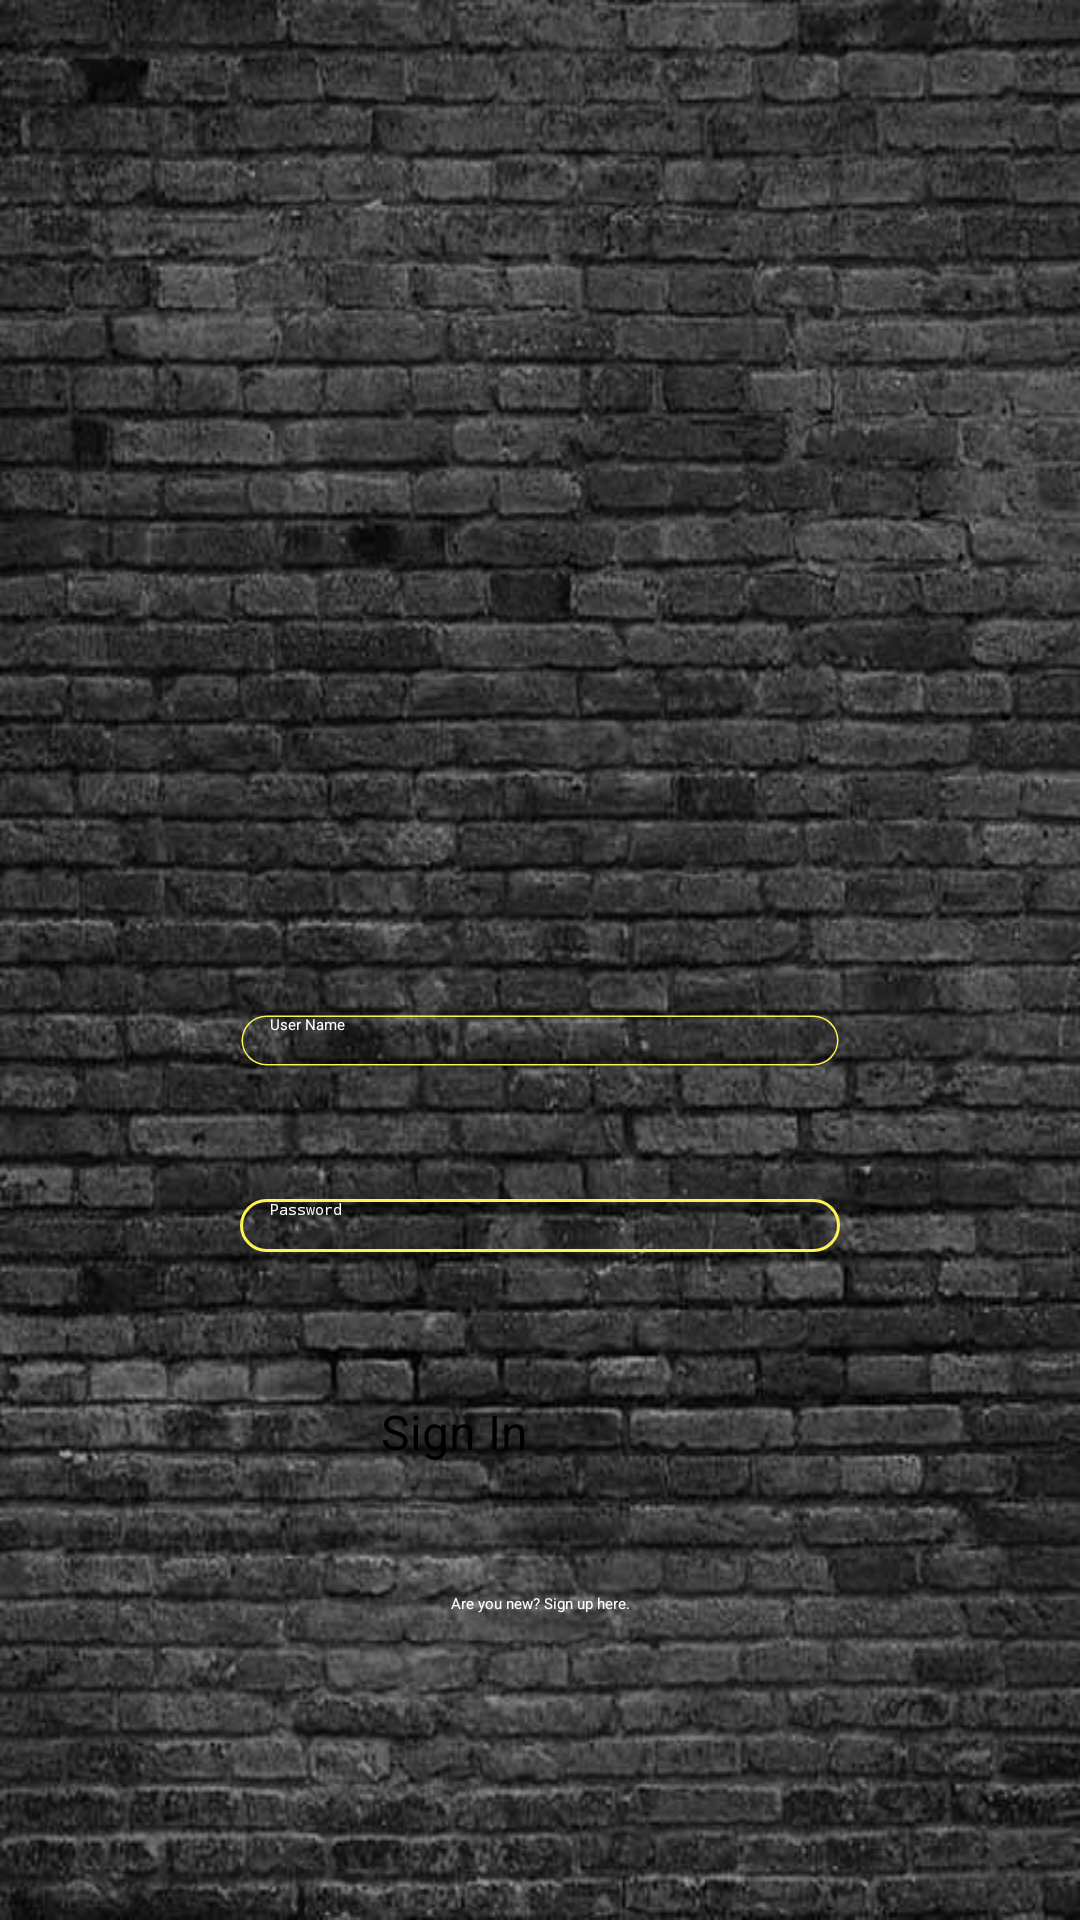

Layout XML and referenced resources for this Android screen:
<!-- AndroidManifest.xml: application theme Theme.FinalYearProject -->
<!-- res/layout/activity_main.xml -->
<?xml version="1.0" encoding="utf-8"?>
<androidx.constraintlayout.widget.ConstraintLayout xmlns:android="http://schemas.android.com/apk/res/android"
    xmlns:app="http://schemas.android.com/apk/res-auto"
    xmlns:tools="http://schemas.android.com/tools"
    android:layout_width="match_parent"
    android:layout_height="match_parent"
    android:background="@drawable/background2"
    tools:context=".MainActivity">

    <EditText
        android:id="@+id/editText_username"
        android:layout_width="200dp"
        android:layout_height="0dp"
        android:layout_marginBottom="44dp"
        android:background="@drawable/custom_input"
        android:clipToOutline="true"
        android:ems="10"
        android:hint="User Name"
        android:inputType="textPersonName"
        android:paddingStart="10dp"
        android:paddingEnd="10dp"
        android:textColorHint="@color/white"
        app:layout_constraintBottom_toTopOf="@+id/editText_password"
        app:layout_constraintEnd_toEndOf="parent"
        app:layout_constraintStart_toStartOf="parent"
        app:layout_constraintTop_toBottomOf="@+id/logo" />

    <EditText
        android:id="@+id/editText_password"
        android:layout_width="200dp"
        android:layout_height="0dp"
        android:layout_marginBottom="49dp"
        android:background="@drawable/custom_input"
        android:ems="10"
        android:hint="Password"
        android:inputType="textPassword"
        android:paddingStart="10dp"
        android:paddingEnd="10dp"
        android:textColor="#FFFFFF"
        android:textColorHint="@color/white"
        app:layout_constraintBottom_toTopOf="@+id/btn_signin"
        app:layout_constraintEnd_toEndOf="parent"
        app:layout_constraintStart_toStartOf="parent"
        app:layout_constraintTop_toBottomOf="@+id/editText_username" />

    <Button
        android:id="@+id/btn_signin"
        style="@style/myButton"
        android:layout_width="wrap_content"
        android:layout_height="wrap_content"
        android:layout_marginEnd="34dp"
        android:layout_marginBottom="43dp"
        android:text="@string/btn_signin"
        android:textColor="#000000"
        android:textSize="16sp"
        app:backgroundTint="#FFF44F"
        app:cornerRadius="10dp"
        app:layout_constraintBottom_toTopOf="@+id/textView_signup"
        app:layout_constraintEnd_toEndOf="@+id/textView_signup"
        app:layout_constraintTop_toBottomOf="@+id/editText_password" />

    <TextView
        android:id="@+id/textView_signup"
        android:layout_width="wrap_content"
        android:layout_height="wrap_content"
        android:layout_marginBottom="102dp"
        android:text="@string/txtView_signup"
        android:textColor="#FFFFFF"
        app:layout_constraintBottom_toBottomOf="parent"
        app:layout_constraintEnd_toEndOf="parent"
        app:layout_constraintStart_toStartOf="parent"
        app:layout_constraintTop_toBottomOf="@+id/btn_signin" />

    <ImageView
        android:id="@+id/logo"
        android:layout_width="300dp"
        android:layout_height="249dp"
        android:layout_marginStart="52dp"
        android:layout_marginTop="40dp"
        android:layout_marginEnd="52dp"
        android:layout_marginBottom="49dp"
        app:layout_constraintBottom_toTopOf="@+id/editText_username"
        app:layout_constraintEnd_toEndOf="parent"
        app:layout_constraintStart_toStartOf="parent"
        app:layout_constraintTop_toTopOf="parent"
        app:srcCompat="@drawable/logo7" />

</androidx.constraintlayout.widget.ConstraintLayout>
<!-- resources referenced by this layout -->
<resources>
  <!-- drawable background2: jpg bitmap (drawable, 74151 bytes) -->
  <!-- drawable custom_input (drawable) -->
  <?xml version="1.0" encoding="utf-8"?>
  <selector xmlns:android="http://schemas.android.com/apk/res/android">
  
  <item>
          <shape android:shape="rectangle">
              <solid android:color="@android:color/transparent"/>
              <corners android:bottomRightRadius="12dp"
                  android:bottomLeftRadius="12dp"
                  android:topLeftRadius="12dp"
                  android:topRightRadius="12dp"/>
              <stroke android:color="#FFF44F" android:width="1dp"/>
          </shape>
  </item>
  
  </selector>
  <!-- drawable logo7: jpg bitmap (drawable, 615630 bytes) -->
  <string name="btn_signin">Sign In</string>
  <string name="txtView_signup">Are you new? Sign up here.</string>
  <style name="myButton">
          <item name="backgroundTint">@color/material_dynamic_primary10</item>
          <item name="android:textSize">18sp</item>
          <item name="android:textColor">@color/white</item>
          <item name="cornerRadius">10dp</item>
      </style>
  <style name="Theme.FinalYearProject" parent="Theme.MaterialComponents.DayNight.DarkActionBar">
          
          <item name="colorPrimary">@color/purple_200</item>
          <item name="colorPrimaryVariant">@color/purple_700</item>
          <item name="colorOnPrimary">@color/black</item>
          
          <item name="colorSecondary">@color/teal_200</item>
          <item name="colorSecondaryVariant">@color/teal_200</item>
          <item name="colorOnSecondary">@color/black</item>
          
          <item name="android:statusBarColor" tools:targetApi="l">?attr/colorPrimaryVariant</item>
          
      </style>
  <!-- not gathered from this repository: default colours our renderer supplied (Android Studio template values) -->
  <color name="purple_200">#FFBB86FC</color>
  <color name="purple_700">#FF3700B3</color>
  <color name="teal_200">#FF03DAC5</color>
  <color name="black">#FF000000</color>
  <color name="white">#FFFFFFFF</color>
</resources>
